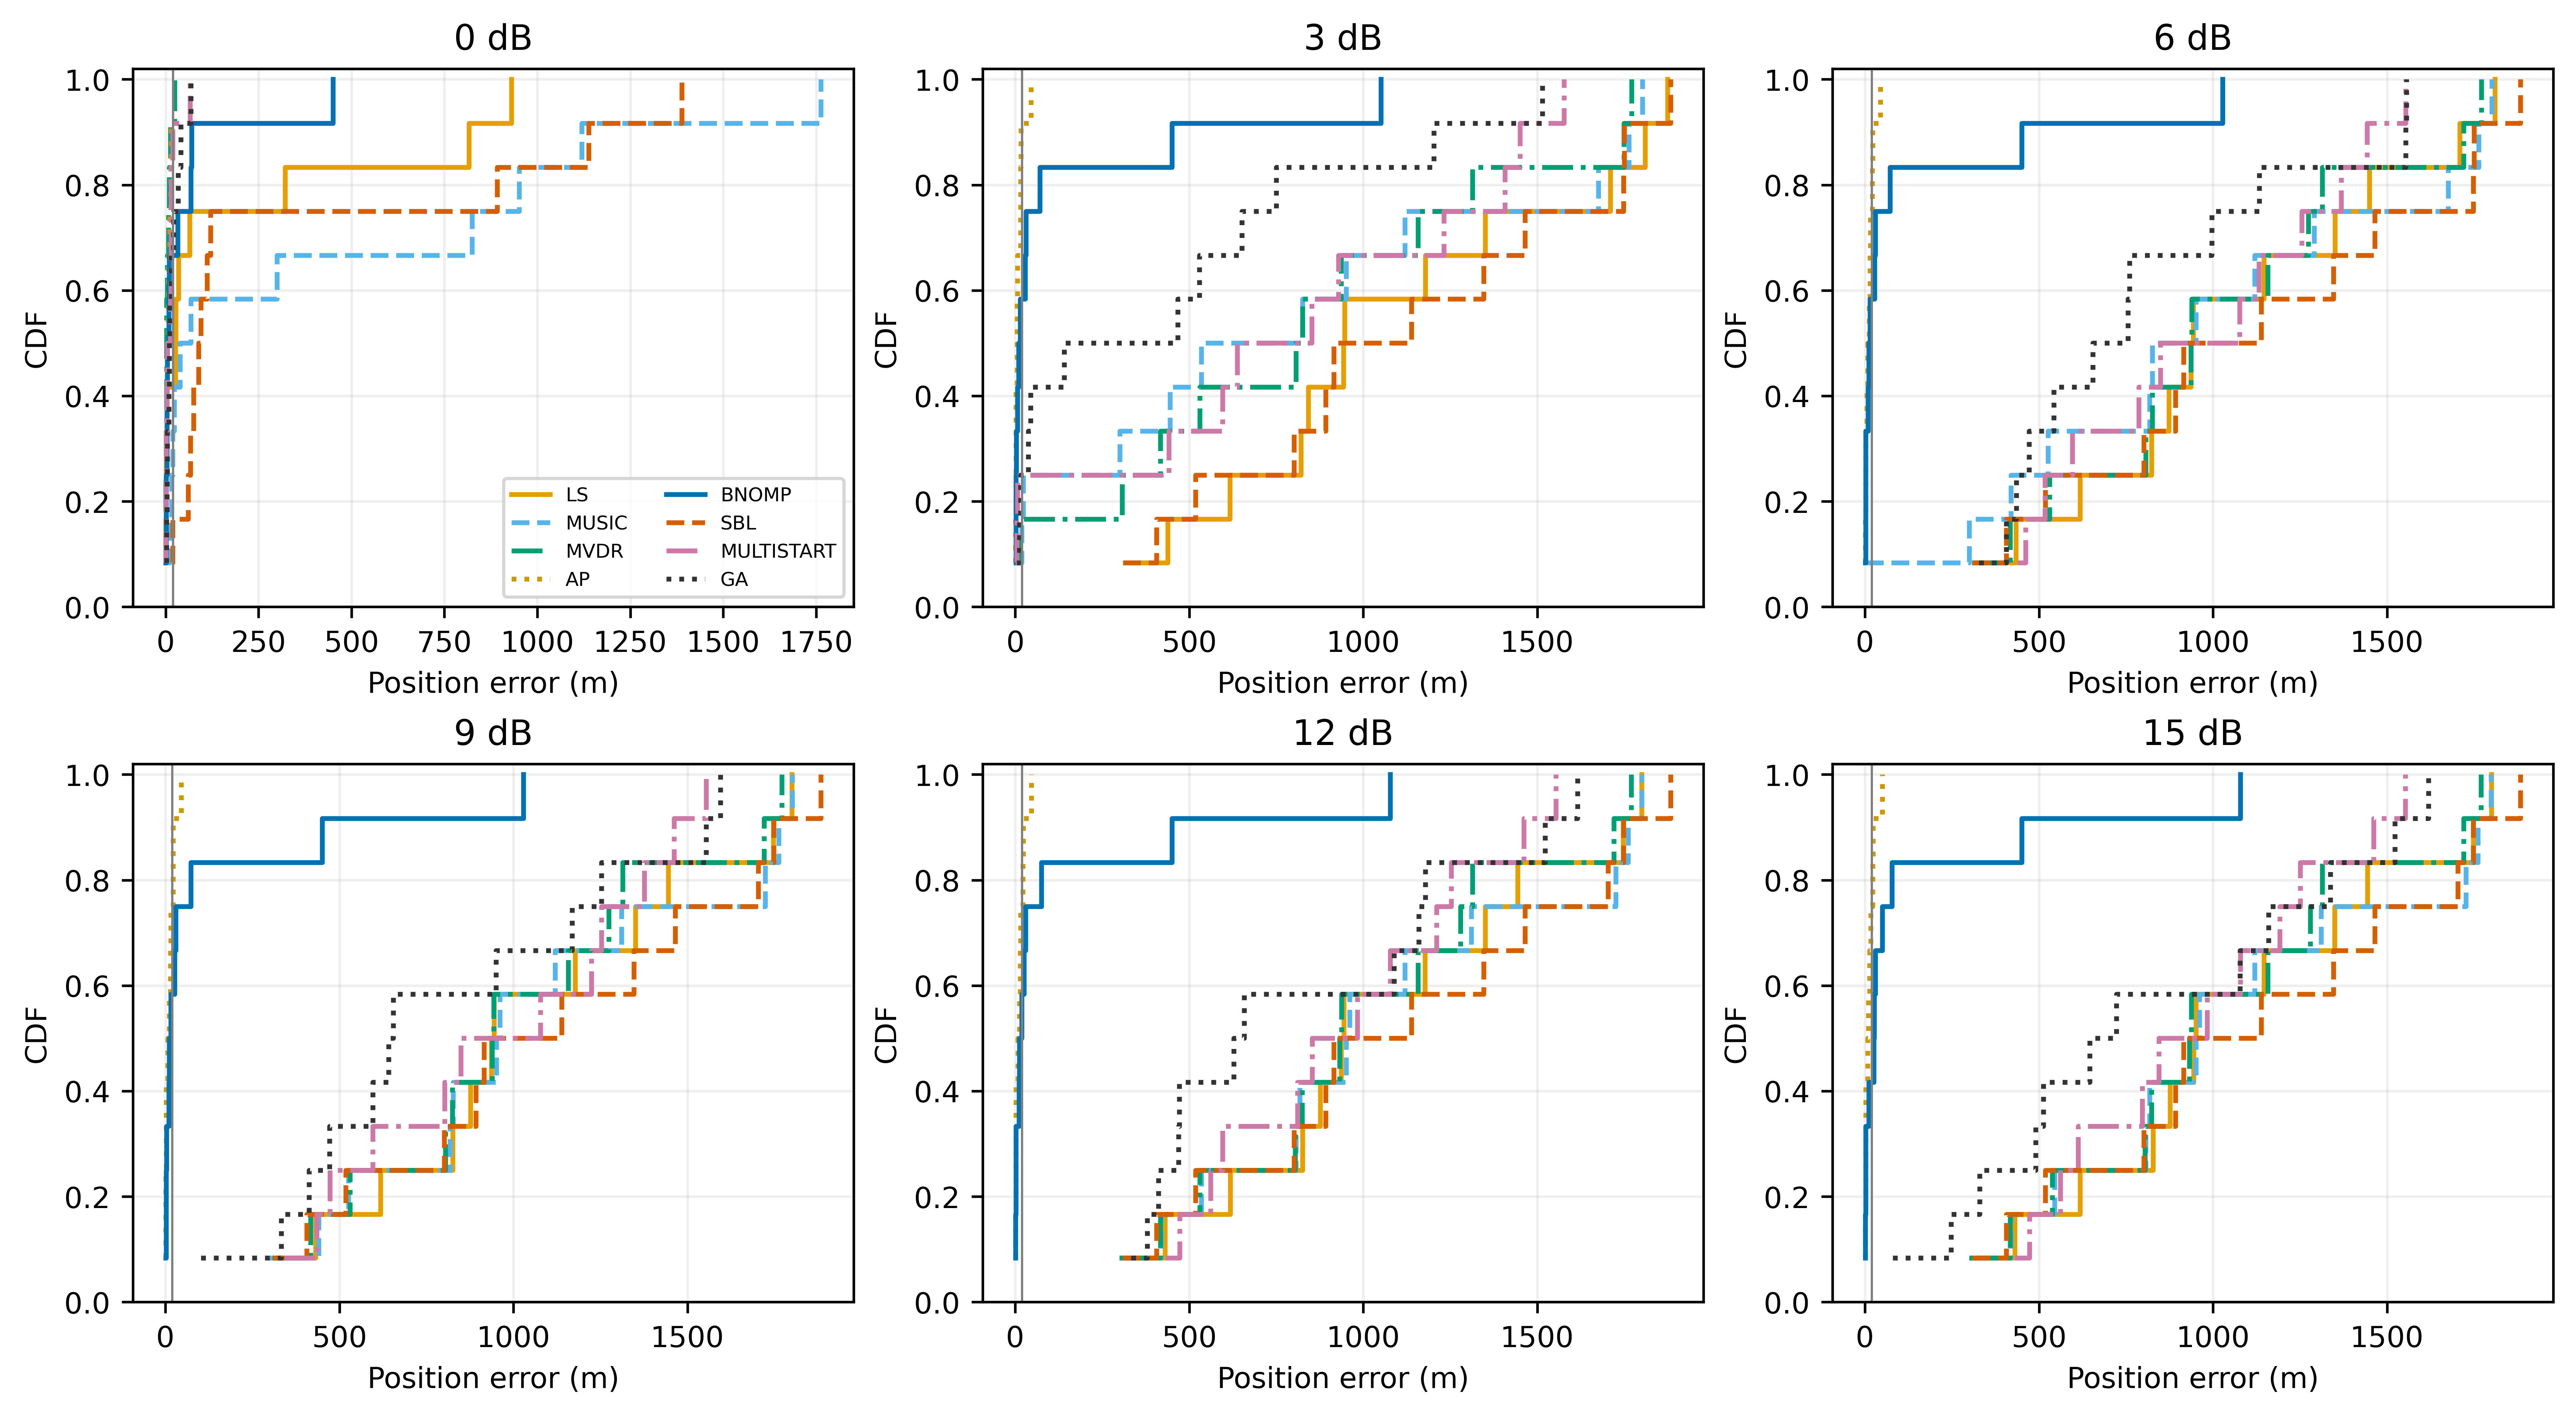

Values plotted in this chart, from the file beside it:
method, gap_db, error_m, cdf, n
LS, 0.0, 0.6492, 0.08333, 12
LS, 0.0, 0.6953, 0.1667, 12
LS, 0.0, 1.366, 0.25, 12
LS, 0.0, 1.628, 0.3333, 12
LS, 0.0, 3.298, 0.4167, 12
LS, 0.0, 26.62, 0.5, 12
LS, 0.0, 27.76, 0.5833, 12
LS, 0.0, 35.25, 0.6667, 12
LS, 0.0, 64.68, 0.75, 12
LS, 0.0, 321.9, 0.8333, 12
LS, 0.0, 816.6, 0.9167, 12
LS, 0.0, 930.9, 1.0, 12
MUSIC, 0.0, 1.39, 0.08333, 12
MUSIC, 0.0, 10.57, 0.1667, 12
MUSIC, 0.0, 15.75, 0.25, 12
MUSIC, 0.0, 18.73, 0.3333, 12
MUSIC, 0.0, 22.98, 0.4167, 12
MUSIC, 0.0, 39.09, 0.5, 12
MUSIC, 0.0, 68.08, 0.5833, 12
MUSIC, 0.0, 299.8, 0.6667, 12
MUSIC, 0.0, 824.4, 0.75, 12
MUSIC, 0.0, 951.1, 0.8333, 12
MUSIC, 0.0, 1120, 0.9167, 12
MUSIC, 0.0, 1763, 1.0, 12
MVDR, 0.0, 0.668, 0.08333, 12
MVDR, 0.0, 0.8107, 0.1667, 12
MVDR, 0.0, 0.8791, 0.25, 12
MVDR, 0.0, 1.24, 0.3333, 12
MVDR, 0.0, 2.656, 0.4167, 12
MVDR, 0.0, 2.691, 0.5, 12
MVDR, 0.0, 2.769, 0.5833, 12
MVDR, 0.0, 4.722, 0.6667, 12
MVDR, 0.0, 7.537, 0.75, 12
MVDR, 0.0, 9.359, 0.8333, 12
MVDR, 0.0, 13.22, 0.9167, 12
MVDR, 0.0, 24.06, 1.0, 12
AP, 0.0, 0.3395, 0.08333, 12
AP, 0.0, 0.6323, 0.1667, 12
AP, 0.0, 1.222, 0.25, 12
AP, 0.0, 1.362, 0.3333, 12
AP, 0.0, 4.526, 0.4167, 12
AP, 0.0, 5.083, 0.5, 12
AP, 0.0, 6.947, 0.5833, 12
AP, 0.0, 7.807, 0.6667, 12
AP, 0.0, 11.28, 0.75, 12
AP, 0.0, 14.45, 0.8333, 12
AP, 0.0, 14.69, 0.9167, 12
AP, 0.0, 66.21, 1.0, 12
BNOMP, 0.0, 0.6175, 0.08333, 12
BNOMP, 0.0, 1.004, 0.1667, 12
BNOMP, 0.0, 1.211, 0.25, 12
BNOMP, 0.0, 3.532, 0.3333, 12
BNOMP, 0.0, 3.696, 0.4167, 12
BNOMP, 0.0, 5.149, 0.5, 12
BNOMP, 0.0, 8.549, 0.5833, 12
BNOMP, 0.0, 9.394, 0.6667, 12
BNOMP, 0.0, 32.63, 0.75, 12
BNOMP, 0.0, 68.08, 0.8333, 12
BNOMP, 0.0, 69.91, 0.9167, 12
BNOMP, 0.0, 450.6, 1.0, 12
... 516 more rows
